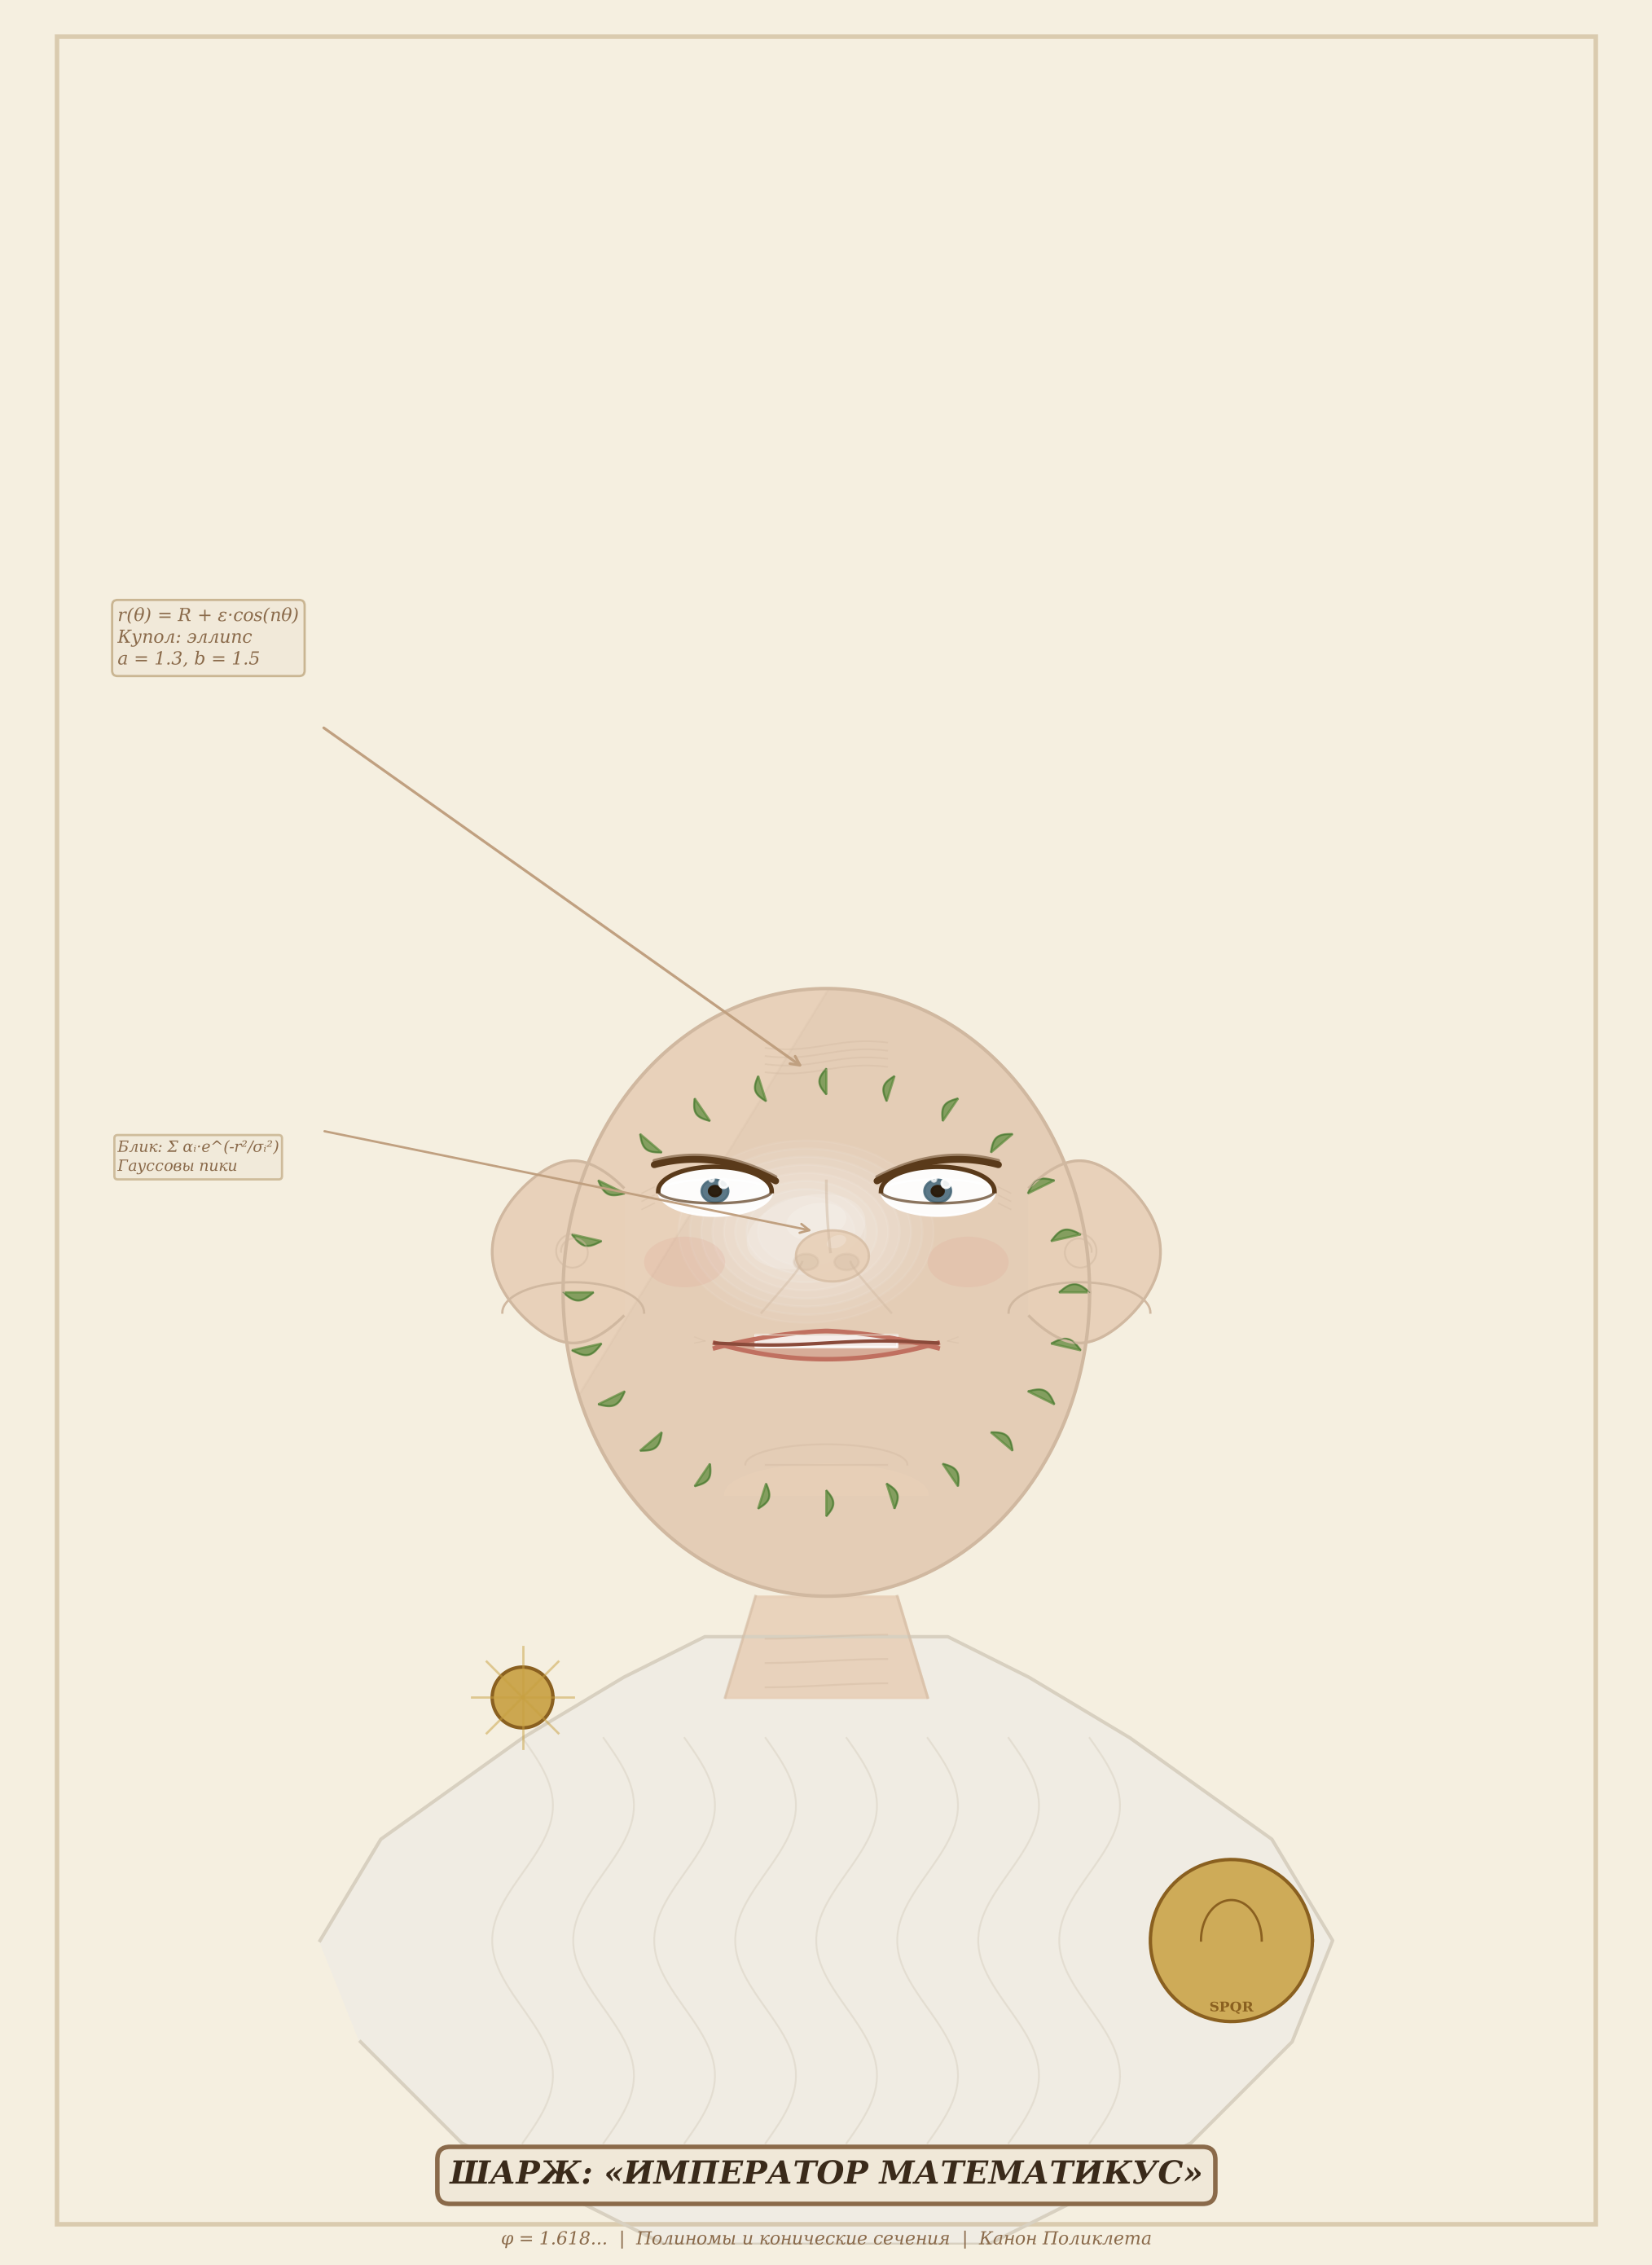

Generate this figure with Python:
import numpy as np
import matplotlib.pyplot as plt
from matplotlib.patches import Ellipse, FancyBboxPatch, Circle
import matplotlib.patches as mpatches

fig, ax = plt.subplots(1, 1, figsize=(12, 14), facecolor='#f5efe0')
ax.set_facecolor('#f5efe0')
ax.set_xlim(-4, 4)
ax.set_ylim(-5, 6)
ax.set_aspect('equal')
ax.axis('off')

phi = (1 + np.sqrt(5)) / 2

skin = '#e8d0b8'
skin_shadow = '#d0b8a0'
skin_light = '#f5e0d0'
hair_color = '#5a3a1a'
eye_color = '#4a6a7a'
lip_color = '#c07060'
brow_color = '#5a3a1a'
dark = '#2a1a0a'
gold = '#c8a040'
toga_white = '#f0ece4'
toga_shadow = '#d8d0c0'

t = np.linspace(0, 2*np.pi, 500)

# ===== ТОГА / ПЛАЩ РИМСКОГО ПАТРИЦИЯ =====
# Плечи и торс
body_x = np.array([-2.5, -2.2, -1.5, -1.0, -0.6, 0.6, 1.0, 1.5, 2.2, 2.5,
                     2.3, 1.8, 1.2, 0.8, -0.8, -1.2, -1.8, -2.3])
body_y = np.array([-3.5, -3.0, -2.5, -2.2, -2.0, -2.0, -2.2, -2.5, -3.0, -3.5,
                     -4.0, -4.5, -4.8, -5.0, -5.0, -4.8, -4.5, -4.0])
ax.fill(body_x, body_y, color=toga_white, alpha=0.9)
ax.plot(body_x, body_y, color=toga_shadow, linewidth=1.5)

# Складки тоги — полиномиальные кривые
for i in range(8):
    fold_t = np.linspace(0, 1, 80)
    fx = -1.5 + i * 0.4 + 0.15 * np.sin(3 * np.pi * fold_t)
    fy = -2.5 - 2.0 * fold_t
    ax.plot(fx, fy, color=toga_shadow, linewidth=0.8, alpha=0.5)

# Золотая фибула (булавка) на плече
fib_t = np.linspace(0, 2*np.pi, 100)
fib_x = -1.5 + 0.15 * np.cos(fib_t)
fib_y = -2.3 + 0.15 * np.sin(fib_t)
ax.fill(fib_x, fib_y, color=gold, alpha=0.9)
ax.plot(fib_x, fib_y, color='#8a6020', linewidth=1.5)
# Лучи фибулы
for angle in np.linspace(0, 2*np.pi, 8, endpoint=False):
    ax.plot([-1.5, -1.5 + 0.25*np.cos(angle)],
            [-2.3, -2.3 + 0.25*np.sin(angle)],
            color=gold, linewidth=1.0, alpha=0.5)

# ===== ШЕЯ — мощная, шаржированно толстая =====
neck_t = np.linspace(0, 1, 100)
for ns in [-1, 1]:
    nx = ns * (0.35 + 0.15 * neck_t)
    ny = -1.8 - 0.5 * neck_t
    ax.plot(nx, ny, color=skin_shadow, linewidth=1.2, alpha=0.5)

# Заливка шеи
neck_fill_l = -0.35 - 0.15 * neck_t
neck_fill_r = 0.35 + 0.15 * neck_t
neck_fill_y = -1.8 - 0.5 * neck_t
ax.fill_betweenx(neck_fill_y, neck_fill_l, neck_fill_r, color=skin, alpha=0.9)

# Складки на шее
for i in range(3):
    wrinkle_y = -2.0 - i * 0.12
    wrinkle_t = np.linspace(-0.3, 0.3, 50)
    ax.plot(wrinkle_t, wrinkle_y + 0.01 * np.sin(5 * wrinkle_t),
            color=skin_shadow, linewidth=0.8, alpha=0.4)

# ===== ГОЛОВА — ГРАНДИОЗНЫЙ ЛЫСЫЙ КУПОЛ =====
# Основной овал — шаржированно увеличенный
head_a = 1.3  # полуось ширины (增大)
head_b = 1.5  # полуось высоты

head_t = np.linspace(0, 2*np.pi, 500)
hx = head_a * np.cos(head_t)
hy = head_b * np.sin(head_t) - 0.3  # смещение вниз

# Заливка головы
ax.fill(hx, hy, color=skin, alpha=0.95)

# ===== БЛЕСК ЛЫСИНЫ — математическое свечение =====
# Концентрические эллипсы блика
for i in range(8):
    shine_r = 0.9 - i * 0.08
    shine_a = shine_r * 0.7
    shine_b = shine_r * 0.5
    shine_t = np.linspace(0, 2*np.pi, 200)
    sx = -0.1 + shine_a * np.cos(shine_t)
    sy = 0.3 + shine_b * np.sin(shine_t) - 0.3
    alpha = 0.08 + i * 0.01
    ax.fill(sx, sy, color='white', alpha=alpha)

# Главный блик — эллипс
blik = Ellipse((-0.1, 0.0), 0.6, 0.35, angle=15,
               facecolor='white', alpha=0.25, edgecolor='none')
ax.add_patch(blik)
blik2 = Ellipse((-0.05, 0.05), 0.3, 0.18, angle=10,
                facecolor='white', alpha=0.3, edgecolor='none')
ax.add_patch(blik2)

# Контур головы
ax.plot(hx, hy, color=skin_shadow, linewidth=1.5)

# Тень справа и снизу
shadow_mask = (hx > 0) | (hy < -0.8)
ax.fill(hx[shadow_mask], hy[shadow_mask], color=skin_shadow, alpha=0.15)

# ===== УШИ — шаржированно большие =====
for ear_sign in [-1, 1]:
    ear_x = ear_sign * (head_a - 0.05)
    ear_y_center = -0.1
    
    # Внешний контур уха — увеличенный
    ear_t = np.linspace(-np.pi*0.75, np.pi*0.75, 100)
    ear_r = 0.35 + 0.05 * np.cos(2*ear_t)  # большие уши!
    ear_cx = ear_x + ear_sign * ear_r * np.cos(ear_t)
    ear_cy = ear_y_center + 0.45 * np.sin(ear_t)
    ax.fill(ear_cx, ear_cy, color=skin, alpha=0.95)
    ax.plot(ear_cx, ear_cy, color=skin_shadow, linewidth=1.2)
    
    # Мочка уха — увеличенная
    mouch_t = np.linspace(0, np.pi, 50)
    mx = ear_x + ear_sign * 0.35 * np.cos(mouch_t)
    my = ear_y_center - 0.3 + 0.15 * np.sin(mouch_t)
    ax.plot(mx, my, color=skin_shadow, linewidth=1.0)
    
    # Внутренняя спираль
    ear_spir_t = np.linspace(0, 2.5*np.pi, 150)
    esr = 0.06 + 0.03 * ear_spir_t / (2.5*np.pi)
    esx = ear_x + ear_sign * esr * np.cos(ear_spir_t)
    esy = ear_y_center + esr * np.sin(ear_spir_t)
    ax.plot(esx, esy, color=skin_shadow, linewidth=0.8, alpha=0.5)

# ===== БРОВИ — густые, шаржированно выразительные =====
brow_t = np.linspace(-1, 1, 100)
for bx_sign in [-1, 1]:
    bx_c = bx_sign * 0.55
    brow_x = bx_c + 0.3 * brow_t
    brow_y = 0.35 - 0.06 * brow_t**2 + bx_sign * 0.04 * brow_t
    ax.plot(brow_x, brow_y, color=brow_color, linewidth=3.0,
            solid_capstyle='round')
    # Второй слой — густота
    ax.plot(brow_x, brow_y + 0.02, color=brow_color, linewidth=1.5,
            solid_capstyle='round', alpha=0.5)

# Морщинки на лбу — от удивления лысиной
for i in range(4):
    fw_t = np.linspace(-0.3, 0.3, 40)
    fw_x = fw_t
    fw_y = 0.8 + 0.04*i + 0.02 * np.sin(8*fw_t)
    ax.plot(fw_x, fw_y, color=skin_shadow, linewidth=0.7, alpha=0.35)

# ===== ГЛАЗА — шаржированно большие, выразительные =====
eye_w = 0.28  # увеличенные
eye_h = 0.12

for ex_sign in [-1, 1]:
    ex_c = ex_sign * 0.55
    ey_c = 0.2
    
    # Верхнее веко
    eye_t = np.linspace(0, np.pi, 100)
    upper_x = ex_c + eye_w * np.cos(eye_t)
    upper_y = ey_c + eye_h * np.sin(eye_t)
    ax.plot(upper_x, upper_y, color=brow_color, linewidth=2.0)
    
    # Нижнее веко
    lower_x = ex_c + eye_w * np.cos(eye_t)
    lower_y = ey_c - eye_h * 0.5 * np.sin(eye_t)
    ax.plot(lower_x, lower_y, color=brow_color, linewidth=1.2, alpha=0.7)
    
    # Белок
    full_t = np.linspace(0, 2*np.pi, 100)
    white_x = ex_c + eye_w * np.cos(full_t)
    white_upper = ey_c + eye_h * np.sin(full_t)
    white_lower = ey_c - eye_h * 0.5 * np.sin(full_t)
    ax.fill_between(white_x, white_lower, white_upper, color='white', alpha=0.95)
    
    # Радужка — большая
    iris_r = eye_h * 0.55
    iris_x = ex_c + iris_r * np.cos(full_t)
    iris_y = ey_c + iris_r * 0.85 * np.sin(full_t)
    ax.fill(iris_x, iris_y, color=eye_color, alpha=0.9)
    
    # Зрачок
    pupil_r = iris_r * 0.45
    pupil_x = ex_c + pupil_r * np.cos(full_t)
    pupil_y = ey_c + pupil_r * 0.85 * np.sin(full_t)
    ax.fill(pupil_x, pupil_y, color=dark, alpha=0.95)
    
    # Блик — яркий!
    ax.plot(ex_c + 0.04, ey_c + 0.04, 'o', color='white', markersize=4, alpha=0.9)
    ax.plot(ex_c - 0.02, ey_c + 0.06, 'o', color='white', markersize=2, alpha=0.7)
    
    # Морщинки «гусиные лапки» — шарж
    for i in range(3):
        crow_t = np.linspace(0, 1, 30)
        crow_x = ex_c + ex_sign * (eye_w + 0.02 + 0.06*crow_t)
        crow_y = ey_c - 0.02 + (i-1)*0.04 - 0.03*crow_t
        ax.plot(crow_x, crow_y, color=skin_shadow, linewidth=0.6, alpha=0.35)

# ===== НОС — шаржированно крупный, круглый =====
# Переносица
nose_bridge_t = np.linspace(0, 1, 80)
nose_bx = 0.02 * nose_bridge_t**2
nose_by = 0.25 - 0.35 * nose_bridge_t
ax.plot(nose_bx, nose_by, color=skin_shadow, linewidth=1.2, alpha=0.5)

# Кончик носа — большой, круглый
nose_tip_t = np.linspace(0, 2*np.pi, 100)
nose_tip_r = 0.18  # шаржированно большой
nt_x = 0.03 + nose_tip_r * np.cos(nose_tip_t)
nt_y = -0.12 + nose_tip_r * 0.7 * np.sin(nose_tip_t)
ax.fill(nt_x, nt_y, color=skin, alpha=0.9)
ax.plot(nt_x, nt_y, color=skin_shadow, linewidth=1.0, alpha=0.6)

# Ноздри — большие
for ns in [-1, 1]:
    nostril_t = np.linspace(0, 2*np.pi, 50)
    ns_x = ns * 0.1 + 0.06 * np.cos(nostril_t)
    ns_y = -0.15 + 0.04 * np.sin(nostril_t)
    ax.fill(ns_x, ns_y, color=skin_shadow, alpha=0.3)

# Блик на носу
nose_blik = Ellipse((0.05, -0.05), 0.1, 0.06, angle=20,
                     facecolor='white', alpha=0.2, edgecolor='none')
ax.add_patch(nose_blik)

# ===== ЩЁКИ — румяные шаржи =====
for cs in [-1, 1]:
    cheek = Ellipse((cs * 0.7, -0.15), 0.4, 0.25, angle=0,
                     facecolor='#e0a090', alpha=0.2, edgecolor='none')
    ax.add_patch(cheek)

# ===== РОТ — шаржированно выразительный, улыбка =====
mouth_y = -0.55
mouth_w = 0.55  # широкая улыбка

# Верхняя губа — лук Купидона
mouth_t = np.linspace(-1, 1, 100)
upper_lip_x = mouth_w * mouth_t
upper_lip_y = mouth_y + 0.06 * (1 - mouth_t**2) - 0.025 * np.abs(mouth_t)
ax.plot(upper_lip_x, upper_lip_y, color=lip_color, linewidth=2.0)
ax.fill_between(upper_lip_x, mouth_y, upper_lip_y, color=lip_color, alpha=0.4)

# Нижняя губа — полная
lower_lip_x = mouth_w * mouth_t
lower_lip_y = mouth_y - 0.08 * (1 - mouth_t**2)
ax.plot(lower_lip_x, lower_lip_y, color=lip_color, linewidth=2.0)
ax.fill_between(lower_lip_x, mouth_y, lower_lip_y, color=lip_color, alpha=0.35)

# Линия рта — улыбка
smile_x = mouth_w * mouth_t
smile_y = mouth_y + 0.01 * np.sin(np.pi * mouth_t)
ax.plot(smile_x, smile_y, color='#8a4a3a', linewidth=1.5)

# Зубы — видны от улыбки!
teeth_t = np.linspace(-0.7, 0.7, 100)
teeth_x = (mouth_w - 0.05) * teeth_t
teeth_y_top = mouth_y + 0.04
teeth_y_bot = mouth_y - 0.02
ax.fill_between(teeth_x, teeth_y_bot, teeth_y_top, color='white', alpha=0.8)
ax.plot(teeth_x, [teeth_y_top]*100, color='#e0d0c0', linewidth=0.5)

# Носогубные складки — глубокие от улыбки
for ns in [-1, 1]:
    nas_t = np.linspace(0, 1, 60)
    nas_x = ns * (0.12 + 0.2 * nas_t**1.3)
    nas_y = -0.15 - 0.2 * nas_t - 0.05 * nas_t**2
    ax.plot(nas_x, nas_y, color=skin_shadow, linewidth=1.0, alpha=0.45)

# Морщинки вокруг рта
for i in range(2):
    smile_w_t = np.linspace(0, 1, 40)
    for ws in [-1, 1]:
        sw_x = ws * (mouth_w + 0.05 + 0.05*smile_w_t)
        sw_y = mouth_y + 0.01 + (i*0.03 - 0.01) * smile_w_t
        ax.plot(sw_x, sw_y, color=skin_shadow, linewidth=0.5, alpha=0.3)

# ===== ПОДБОРОДОК — двойной, шарж =====
chin_t = np.linspace(0, np.pi, 100)
chin_x = 0.5 * np.cos(chin_t)
chin_y = -1.3 + 0.15 * np.sin(chin_t)
ax.fill(chin_x, chin_y, color=skin, alpha=0.9)

# Второй подбородок
chin2_t = np.linspace(0, np.pi, 80)
chin2_x = 0.4 * np.cos(chin2_t)
chin2_y = -1.15 + 0.1 * np.sin(chin2_t)
ax.plot(chin2_x, chin2_y, color=skin_shadow, linewidth=0.8, alpha=0.4)

# Складка под подбородком
ax.plot([-0.3, 0.3], [-1.15, -1.15], color=skin_shadow, linewidth=0.8, alpha=0.4)

# ===== КОРОНА / ВЕНОК ИЗ ЛАВРА =====
# Лавровый венок поверх лысины
wreath_t = np.linspace(0, 2*np.pi, 300)
wreath_r = 1.15 + 0.05 * np.sin(10 * wreath_t)
wx = wreath_r * np.cos(wreath_t)
wy = wreath_r * np.sin(wreath_t) * 0.85 - 0.3

# Листья венка
for i in range(24):
    angle = i * 2 * np.pi / 24
    leaf_x = 1.15 * np.cos(angle)
    leaf_y = (1.15 * 0.85) * np.sin(angle) - 0.3
    
    leaf_t = np.linspace(0, 1, 30)
    leaf_len = 0.15
    leaf_w = 0.04
    
    # Направление от центра
    nx = np.cos(angle)
    ny = np.sin(angle) * 0.85
    # Перпендикуляр
    px = -ny
    py = nx
    
    lx = leaf_x + leaf_len * leaf_t * nx + leaf_w * np.sin(np.pi*leaf_t) * px
    ly = leaf_y + leaf_len * leaf_t * ny + leaf_w * np.sin(np.pi*leaf_t) * py
    ax.fill(lx, ly, color='#5a8a3a', alpha=0.7)
    ax.plot(lx, ly, color='#3a6a2a', linewidth=0.5, alpha=0.5)

# ===== ШАРЖИРОВАННЫЕ ЭЛЕМЕНТЫ =====
# Монета в руке (как римский император)
coin_t = np.linspace(0, 2*np.pi, 100)
coin_x = 2.0 + 0.4 * np.cos(coin_t)
coin_y = -3.5 + 0.4 * np.sin(coin_t)
ax.fill(coin_x, coin_y, color=gold, alpha=0.85)
ax.plot(coin_x, coin_y, color='#8a6020', linewidth=1.5)

# Профиль на монете (миниатюрный)
mini_profile_t = np.linspace(0, 1, 50)
mp_x = 2.0 + 0.15 * np.cos(mini_profile_t * np.pi)
mp_y = -3.5 + 0.2 * np.sin(mini_profile_t * np.pi)
ax.plot(mp_x, mp_y, color='#8a6020', linewidth=1.0)

# Надпись "SPQR" на монете
ax.text(2.0, -3.85, 'SPQR', fontsize=6, ha='center', color='#8a6020',
        fontfamily='serif', fontweight='bold')

# ===== МАТЕМАТИЧЕСКИЕ ФОРМУЛЫ РЯДОМ =====
# Стрелка от формулы к лысине
ax.annotate('', xy=(-0.1, 0.8), xytext=(-2.5, 2.5),
            arrowprops=dict(arrowstyle='->', color='#c0a080', lw=1.2))

ax.text(-3.5, 2.8, 'r(θ) = R + ε·cos(nθ)\nКупол: эллипс\na = 1.3, b = 1.5',
        fontsize=8, fontfamily='serif', color='#8a6a4a',
        fontstyle='italic',
        bbox=dict(boxstyle='round,pad=0.3', facecolor='#f0e8d8',
                  edgecolor='#c0a880', alpha=0.8))

# Формула блеска
ax.annotate('', xy=(-0.05, 0.0), xytext=(-2.5, 0.5),
            arrowprops=dict(arrowstyle='->', color='#c0a080', lw=1.0))
ax.text(-3.5, 0.3, 'Блик: Σ αᵢ·e^(-r²/σᵢ²)\nГауссовы пики',
        fontsize=7, fontfamily='serif', color='#8a6a4a',
        fontstyle='italic',
        bbox=dict(boxstyle='round,pad=0.2', facecolor='#f0e8d8',
                  edgecolor='#c0a880', alpha=0.7))

# Подпись
ax.text(0, -4.7, 'ШАРЖ: «ИМПЕРАТОР МАТЕМАТИКУС»',
        fontsize=14, ha='center', fontfamily='serif', color='#3a2a1a',
        fontweight='bold', fontstyle='italic',
        bbox=dict(boxstyle='round,pad=0.4', facecolor='#f0e8d8',
                  edgecolor='#8a6a4a', linewidth=2))

ax.text(0, -5.0, 'φ = 1.618...  |  Полиномы и конические сечения  |  Канон Поликлета',
        fontsize=8, ha='center', fontfamily='serif', color='#8a6a4a',
        fontstyle='italic')

# Рамка
rect_border = plt.Rectangle((-3.8, -4.9), 7.6, 10.8,
                              fill=False, edgecolor='#c0a880',
                              linewidth=2, alpha=0.5)
ax.add_patch(rect_border)

plt.tight_layout()
plt.savefig('caricature.png', dpi=200, bbox_inches='tight', facecolor='#f5efe0')
print("Сохранено: caricature.png")
